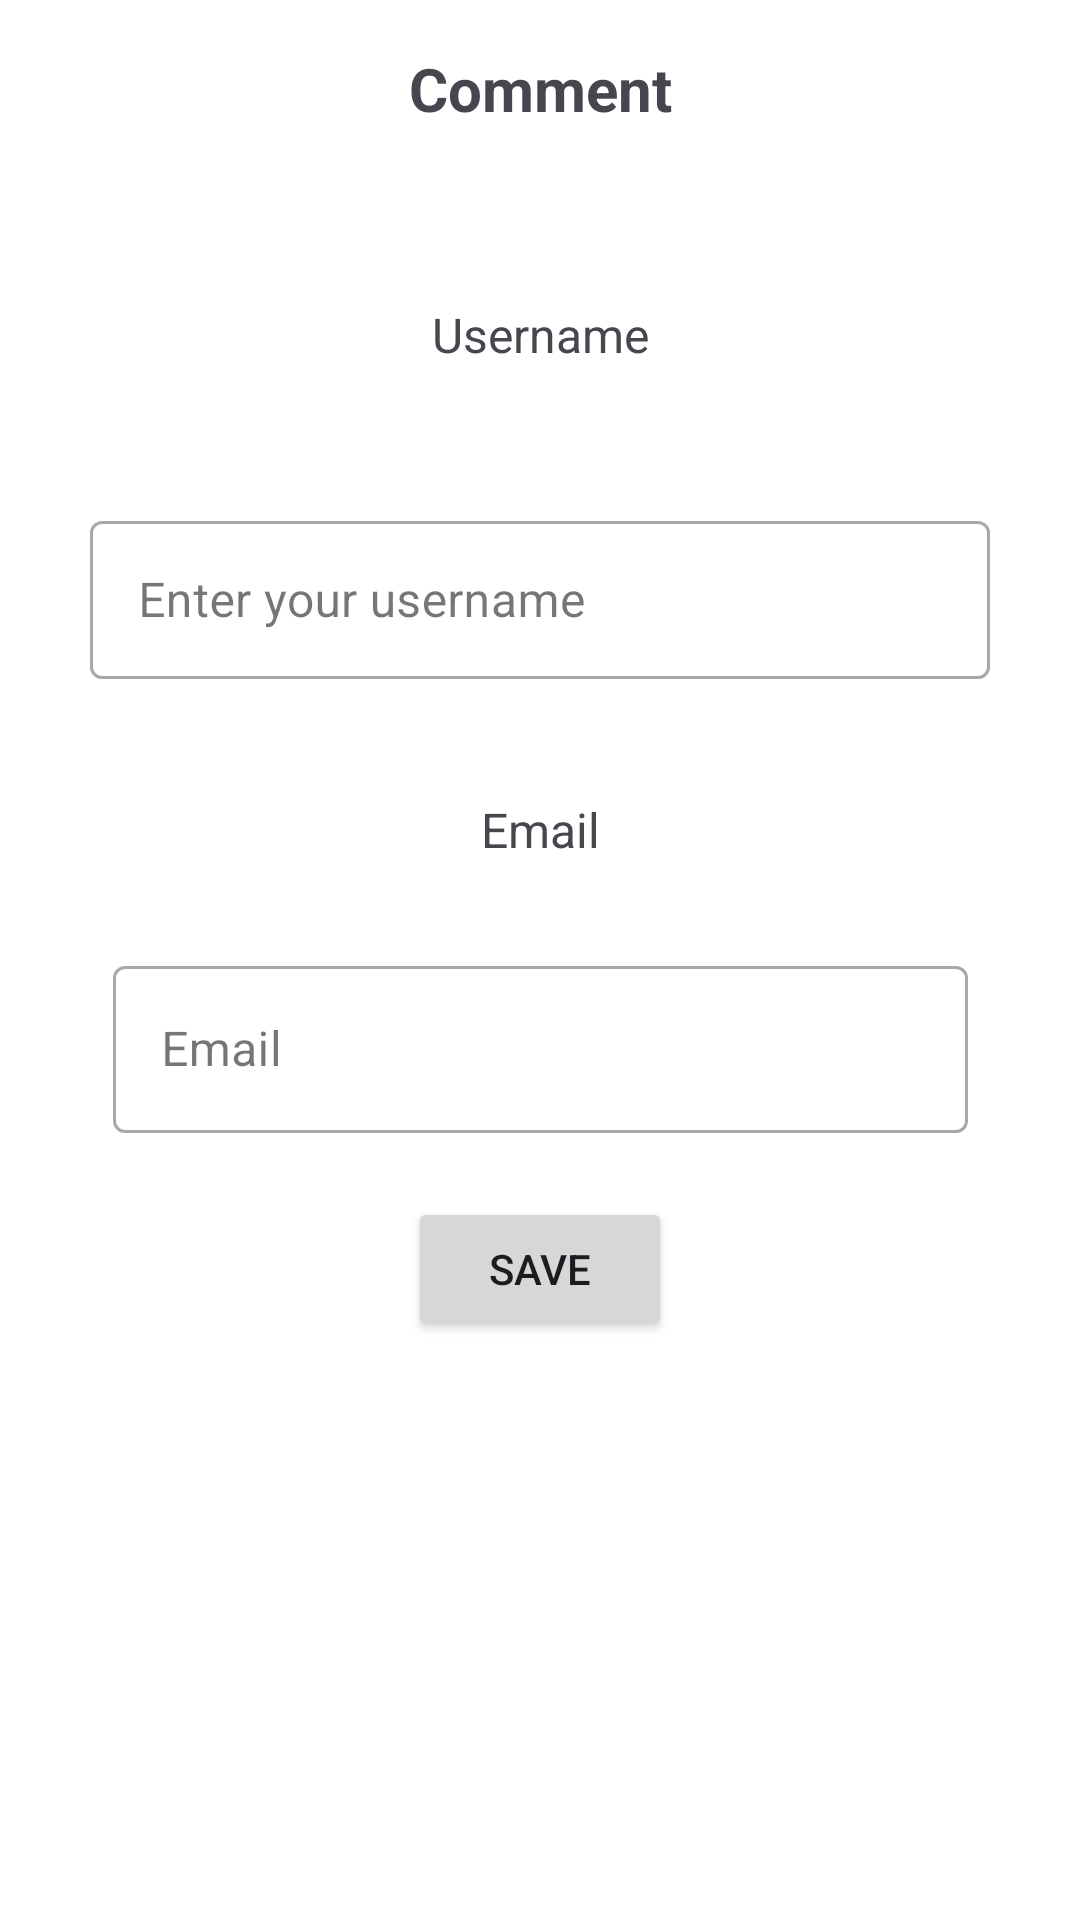

Produce the Android XML layout that renders to this screen, including the resource entries it uses.
<!-- AndroidManifest.xml: application theme AppTheme -->
<!-- res/layout/fragment_otra.xml -->
<?xml version="1.0" encoding="utf-8"?>
<androidx.constraintlayout.widget.ConstraintLayout
        xmlns:android="http://schemas.android.com/apk/res/android"
        xmlns:app="http://schemas.android.com/apk/res-auto"
        xmlns:tools="http://schemas.android.com/tools"
        android:layout_width="match_parent"
        android:layout_height="match_parent"
        android:id="@+id/main"
        tools:context=".ui.posts.OtraFragment">

    
    <TextView
            android:id="@+id/title"
            android:layout_width="wrap_content"
            android:layout_height="wrap_content"
            android:text="@string/comment"
            android:textSize="20sp"
            android:textStyle="bold"
            android:layout_marginTop="16dp"
            app:layout_constraintTop_toTopOf="parent"
            app:layout_constraintStart_toStartOf="parent"
            app:layout_constraintEnd_toEndOf="parent" />

    
    <TextView
            android:id="@+id/username_label"
            android:layout_width="wrap_content"
            android:layout_height="wrap_content"
            android:text="@string/username"
            android:textSize="16sp"
            app:layout_constraintVertical_bias="0.1"
            app:layout_constraintTop_toBottomOf="@+id/title"
            app:layout_constraintStart_toStartOf="parent"
            app:layout_constraintEnd_toEndOf="parent"
            app:layout_constraintBottom_toBottomOf="parent" />

    
    <com.google.android.material.textfield.TextInputLayout
            android:id="@+id/username_input"
            android:layout_height="58dp"
            android:hint="@string/enter_your_username"
            android:inputType="text"
            app:layout_constraintVertical_bias="0.1"
            app:layout_constraintStart_toStartOf="parent"
            app:layout_constraintEnd_toEndOf="parent"
            android:layout_width="300dp"
            app:layout_constraintBottom_toBottomOf="parent"
            app:layout_constraintTop_toBottomOf="@+id/username_label" >
        <com.google.android.material.textfield.TextInputEditText
                android:layout_width="match_parent"
                android:layout_height="wrap_content"
                android:textColor="@color/text_color"
                />
    </com.google.android.material.textfield.TextInputLayout>

    
    <TextView
            android:id="@+id/email_label"
            android:layout_width="wrap_content"
            android:layout_height="wrap_content"
            android:text="@string/email"
            android:textSize="16sp"
            app:layout_constraintVertical_bias="0.1"
            app:layout_constraintTop_toBottomOf="@+id/username_input"
            app:layout_constraintStart_toStartOf="parent"
            app:layout_constraintEnd_toEndOf="parent"
            app:layout_constraintBottom_toBottomOf="parent" />

    
    <com.google.android.material.textfield.TextInputLayout
            android:id="@+id/email_input"
            android:minEms="15"
            android:layout_height="wrap_content"
            android:layout_width="wrap_content"
            android:hint="@string/email"
            android:inputType="textEmailAddress"

            app:layout_constraintHorizontal_bias="0.5"
            app:layout_constraintVertical_bias="0.1"
            app:layout_constraintTop_toBottomOf="@id/email_label"
            app:layout_constraintStart_toStartOf="parent"
            app:layout_constraintEnd_toEndOf="parent"
            app:layout_constraintBottom_toBottomOf="parent">

        <com.google.android.material.textfield.TextInputEditText
                android:layout_width="match_parent"
                android:layout_height="wrap_content"
                android:textColor="@color/text_color" />
    </com.google.android.material.textfield.TextInputLayout>

    
    <Button
            android:id="@+id/save_button"
            android:layout_width="wrap_content"
            android:layout_height="wrap_content"
            android:text="@string/save"
            app:layout_constraintVertical_bias="0.1"
            app:layout_constraintTop_toBottomOf="@+id/email_input"
            app:layout_constraintStart_toStartOf="parent"
            app:layout_constraintEnd_toEndOf="parent"
            app:layout_constraintBottom_toBottomOf="parent" />

</androidx.constraintlayout.widget.ConstraintLayout>
<!-- resources referenced by this layout -->
<resources>
  <color name="text_color">#000000</color>
  <string name="comment">Comment</string>
  <string name="email">Email</string>
  <string name="enter_your_username">Enter your username</string>
  <string name="save">Save</string>
  <string name="username">Username</string>
  <color name="md_theme_primary">#1B6585</color>
  <color name="md_theme_onPrimary">#FFFFFF</color>
  <color name="md_theme_primaryContainer">#C3E8FF</color>
  <color name="md_theme_onPrimaryContainer">#001E2C</color>
  <color name="md_theme_secondary">#4E616D</color>
  <color name="md_theme_onSecondary">#FFFFFF</color>
  <color name="md_theme_secondaryContainer">#D1E5F4</color>
  <color name="md_theme_onSecondaryContainer">#091E28</color>
  <color name="md_theme_tertiary">#605A7D</color>
  <color name="md_theme_onTertiary">#FFFFFF</color>
  <color name="md_theme_tertiaryContainer">#E6DEFF</color>
  <color name="md_theme_onTertiaryContainer">#1C1736</color>
  <color name="md_theme_error">#BA1A1A</color>
  <color name="md_theme_onError">#FFFFFF</color>
  <color name="md_theme_errorContainer">#FFDAD6</color>
  <color name="md_theme_onErrorContainer">#410002</color>
  <color name="md_theme_background">#FFFFFF</color>
  <color name="md_theme_onBackground">#181C1F</color>
  <color name="md_theme_onSurface">#181C1F</color>
  <color name="md_theme_surfaceVariant">#DCE3E9</color>
  <color name="md_theme_onSurfaceVariant">#41484D</color>
  <color name="md_theme_outline">#71787D</color>
  <color name="md_theme_outlineVariant">#C0C7CD</color>
  <color name="md_theme_inverseSurface">#2C3134</color>
  <color name="md_theme_inverseOnSurface">#EDF1F5</color>
  <color name="md_theme_inversePrimary">#8FCEF3</color>
  <color name="md_theme_primaryFixed">#C3E8FF</color>
  <color name="md_theme_onPrimaryFixed">#001E2C</color>
  <color name="md_theme_primaryFixedDim">#8FCEF3</color>
  <color name="md_theme_onPrimaryFixedVariant">#004C68</color>
  <color name="md_theme_secondaryFixed">#D1E5F4</color>
  <color name="md_theme_onSecondaryFixed">#091E28</color>
  <color name="md_theme_secondaryFixedDim">#B5C9D7</color>
  <color name="md_theme_onSecondaryFixedVariant">#364955</color>
  <color name="md_theme_tertiaryFixed">#E6DEFF</color>
  <color name="md_theme_onTertiaryFixed">#1C1736</color>
  <color name="md_theme_tertiaryFixedDim">#CAC1EA</color>
  <color name="md_theme_onTertiaryFixedVariant">#484264</color>
  <color name="md_theme_surfaceDim">#FFFFFF</color>
  <color name="md_theme_surfaceBright">#F6FAFE</color>
  <color name="md_theme_surfaceContainerLowest">#FFFFFF</color>
  <color name="md_theme_surfaceContainerLow">#F0F4F8</color>
  <color name="md_theme_surfaceContainer">#EAEEF2</color>
  <color name="md_theme_surfaceContainerHigh">#E5E9ED</color>
  <color name="md_theme_surfaceContainerHighest">#DFE3E7</color>
  <style name="TextInputStyle" parent="Widget.MaterialComponents.TextInputLayout.OutlinedBox">
          <item name="android:textColor">@color/text_color</item>
      </style>
</resources>
